Run: headless pygame with SDL's dummy video driver; simulated clock (each Clock.tick advances the game by its frame time, no real sleeping); random seed 0; keys injected as events and as key.get_pressed() state; no mouse input.
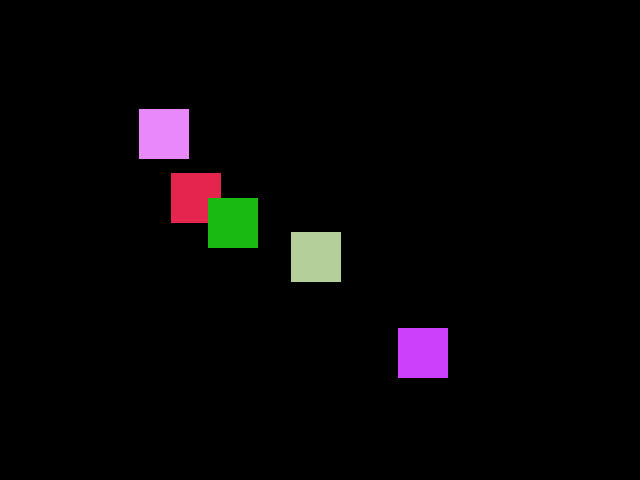
Frame 1 of 4 · flips 1–60 · no input
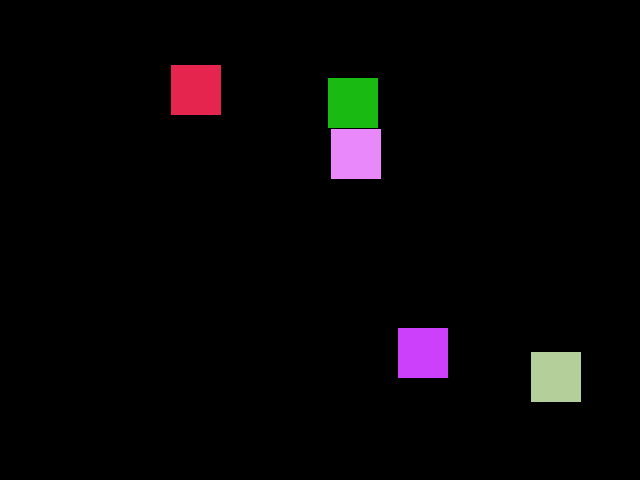
Frame 2 of 4 · flips 61–180 · tapped SPACE, RETURN · held RIGHT (→), D
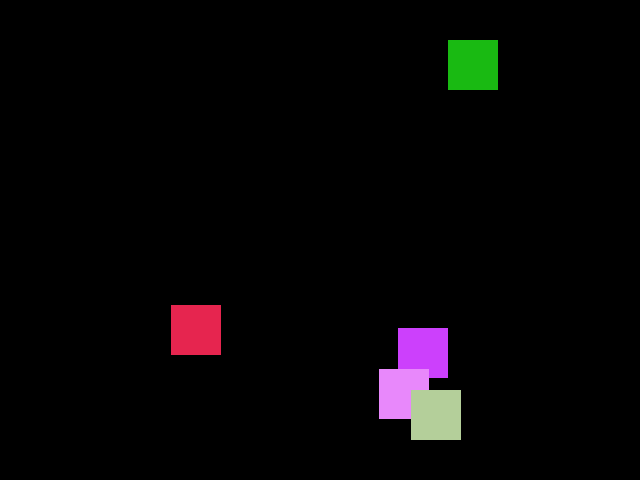
Frame 3 of 4 · flips 181–300 · held DOWN (↓), S
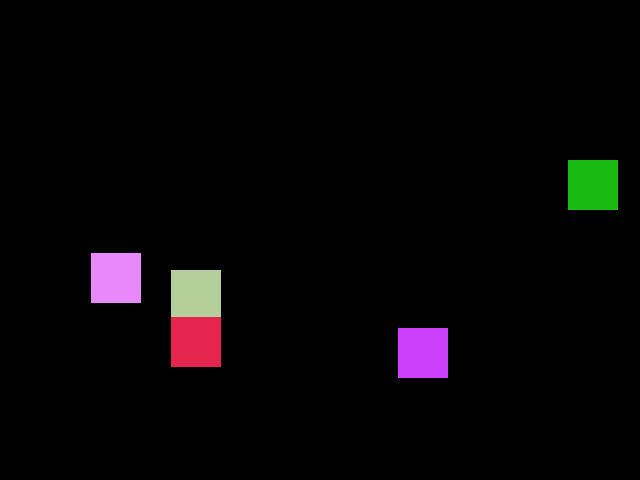
Frame 4 of 4 · flips 301–420 · held LEFT (←), A, UP (↑), W

The pygame program that drew these frames:

import pygame
import random

#Load/Carregar
pygame.init()

Janela = pygame.display.set_mode((640,480))
pygame.display.set_caption("Projeto Geração")
clock = pygame.time.Clock()
FPS = 60

qnt = 5

Janela_Largura = 640
Janela_Altura = 480

velocidadeX = [0] * qnt
velocidadeY = [0] * qnt

for v in range(qnt):
    velocidadeX[v] = random.randrange(-6,6)
    velocidadeY[v] = random.randrange(-6, 6)

posicoesX = [0] * qnt
posicoesY = [0] * qnt

for p in range(qnt):
    posicoesX[p] = random.randrange(100,490)
    posicoesY[p] = random.randrange(100,330)

cores = [(0,0,0)] * qnt

for c in range(qnt):
    r = random.randrange(0,255)
    g = random.randrange(0,255)
    b = random.randrange(0,255)
    cores[c] = (r, g, b)


#Inicio do Ciclo
run = True
while run:
    #Update/atualização
    clock.tick(FPS)
    for event in pygame.event.get():
        if event.type == pygame.QUIT:
            run = False

        if event.type == pygame.KEYDOWN:
            if event.key == pygame.K_ESCAPE:
                run = False
            elif event.key == pygame.K_r:
                qnt += 1
                posicoesX.append(random.randrange(100, 490))
                posicoesY.append(random.randrange(100, 330))
                velocidadeX.append(random.randrange(-6, 6))
                velocidadeY.append(random.randrange(-6, 6))
                r = random.randrange(0, 255)
                g = random.randrange(0, 255)
                b = random.randrange(0, 255)
                cores.append((r, g, b))

            elif event.key == pygame.K_c:
                for c in range(qnt):
                    r = random.randrange(0,255)
                    g = random.randrange(0,255)
                    b = random.randrange(0,255)
                    cores[c] = (r, g, b)

            elif event.key == pygame.K_v:
                for v in range(qnt):
                    velocidadeX[v] = random.randrange(-6,6)
                    velocidadeY[v] = random.randrange(-6, 6)

            elif event.key == pygame.K_p:
                for p in range(qnt):
                    posicoesX[p] = random.randrange(100,490)
                    posicoesY[p] = random.randrange(100,330)

    for v in range(qnt):
        posicoesX[v] += velocidadeX[v]
        posicoesY[v] += velocidadeY[v]

    for i in range(qnt):
        if(posicoesX[i] + 50 > Janela_Largura) or (posicoesX[i] < 0):
            velocidadeX[i] *= -1
        if (posicoesY[i] + 50 > Janela_Altura) or (posicoesY[i] < 0):
            velocidadeY[i] *= -1


    #Draw/Apresentação
    Janela.fill((0,0,0))
    for i in range(qnt):
        pygame.draw.rect(Janela, (cores[i]), (posicoesX[i], posicoesY[i], 50, 50 ))

    pygame.display.update()


#Fechamento do jogo

pygame.quit()
